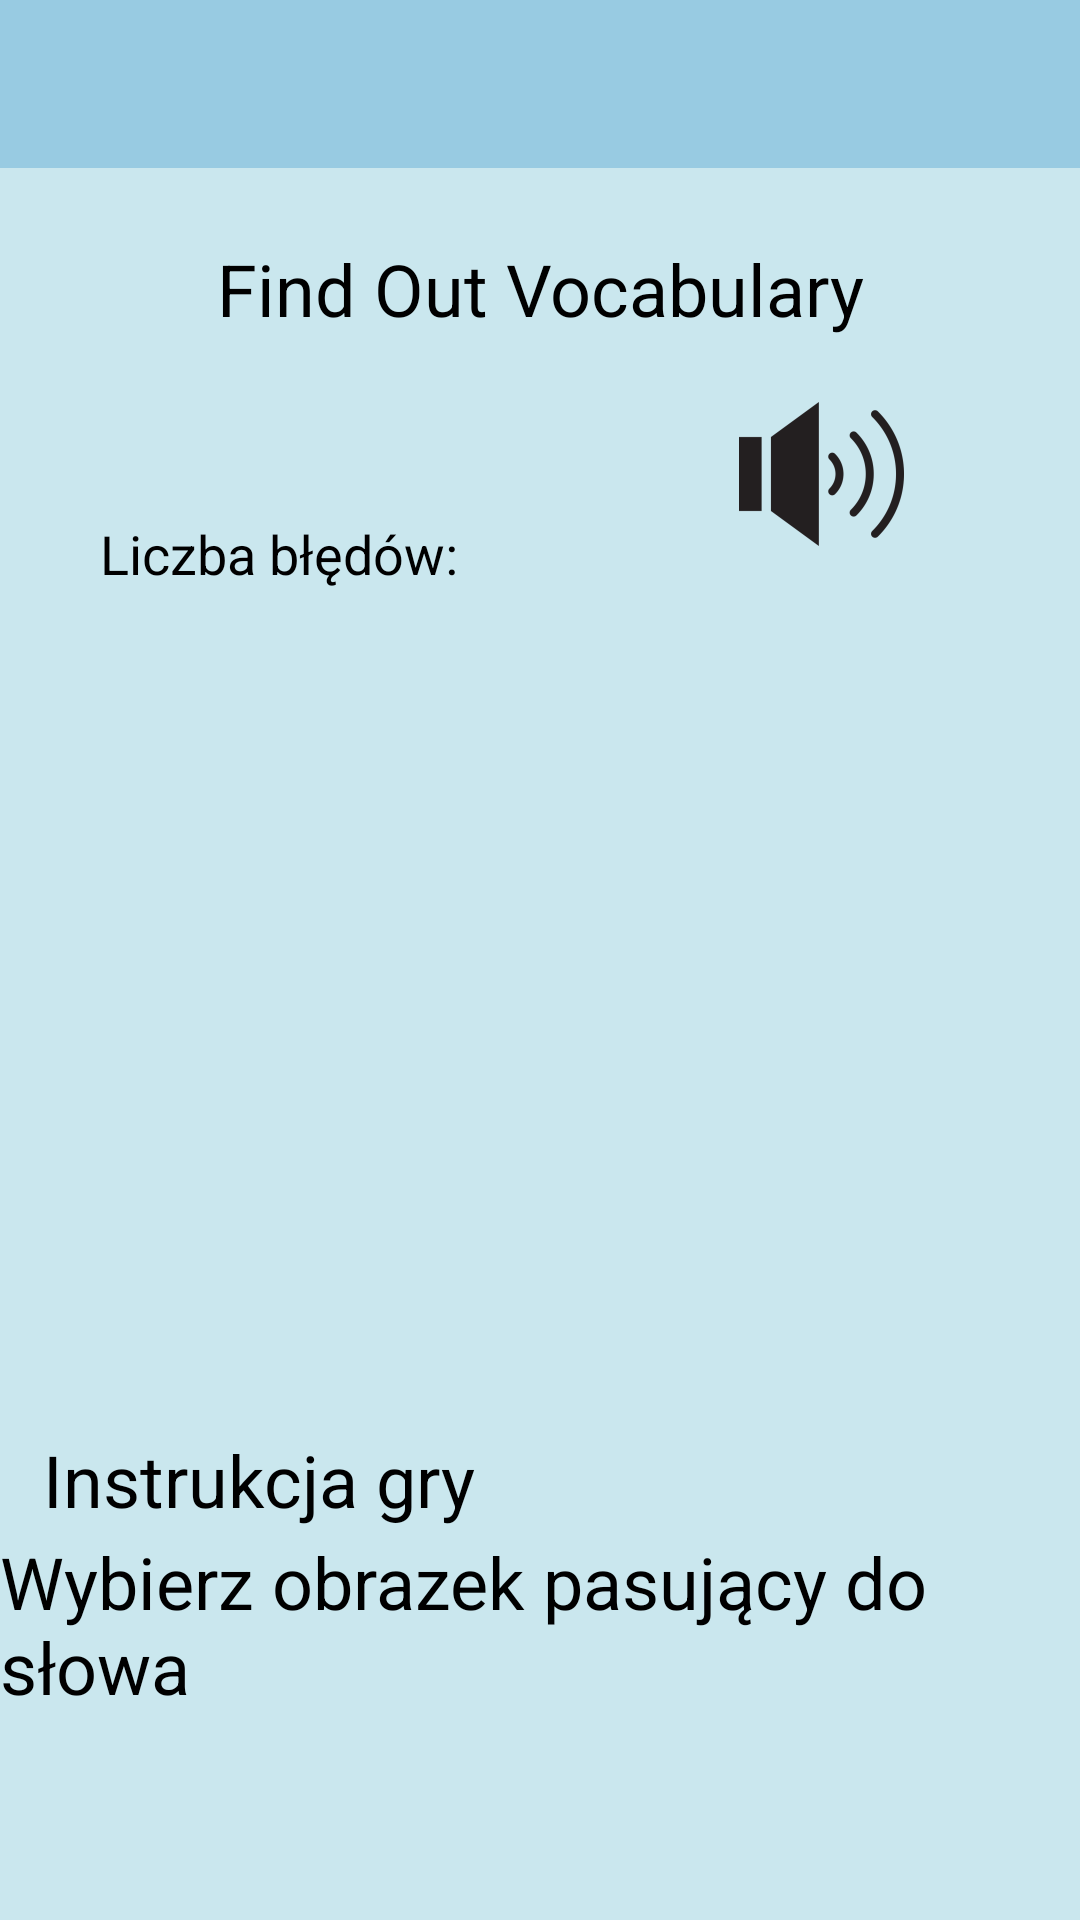

Reconstruct the res/layout file that produces this screen, plus the resources it refers to.
<!-- AndroidManifest.xml: application theme CustomAppTheme -->
<!-- res/layout/activity_find_out_vocabulary_actvity.xml -->
<?xml version="1.0" encoding="utf-8"?>
<androidx.constraintlayout.widget.ConstraintLayout xmlns:android="http://schemas.android.com/apk/res/android"
    xmlns:app="http://schemas.android.com/apk/res-auto"
    xmlns:tools="http://schemas.android.com/tools"
    android:layout_width="match_parent"
    android:layout_height="match_parent"
    android:background="@color/colorAppBackground"
    android:orientation="vertical"
    tools:context=".FindOutVocabularyActvity">

    <include
        android:id="@+id/app_toolbar"
        layout="@layout/toolbar" />

    <TextView
        android:id="@+id/findOutVocabularyTitle"
        android:layout_width="match_parent"
        android:layout_height="wrap_content"
        android:layout_gravity="center"
        android:layout_marginTop="24dp"
        android:gravity="center"
        android:textColor="@color/colorActionButtonsText"
        android:text="@string/find_out_vocabulary_gameTitle"
        android:textSize="24sp"
        app:layout_constraintTop_toBottomOf="@+id/app_toolbar"
        tools:layout_editor_absoluteX="0dp" />

    <TextView
        android:id="@+id/findOutVocabularyWord"
        android:layout_width="wrap_content"
        android:layout_height="wrap_content"
        android:layout_gravity="center"
        android:gravity="center"
        android:textColor="@color/colorActionButtonsText"
        android:textSize="24sp"
        app:layout_constraintBottom_toBottomOf="parent"
        app:layout_constraintEnd_toEndOf="parent"
        app:layout_constraintHorizontal_bias="0.45"
        app:layout_constraintStart_toStartOf="parent"
        app:layout_constraintTop_toTopOf="parent"
        app:layout_constraintVertical_bias="0.223" />

    <RadioButton
        android:id="@+id/findOutPictureFirstAudio"
        android:layout_width="89dp"
        android:layout_height="80dp"
        android:button="@mipmap/ic_speaker_foreground"
        app:layout_constraintBottom_toBottomOf="parent"
        app:layout_constraintEnd_toEndOf="parent"
        app:layout_constraintHorizontal_bias="0.528"
        app:layout_constraintStart_toEndOf="@+id/findOutVocabularyWord"
        app:layout_constraintTop_toTopOf="parent"
        app:layout_constraintVertical_bias="0.211" />


    <TextView
        android:id="@+id/findOutPictureShotsTitle"
        android:layout_width="wrap_content"
        android:layout_height="wrap_content"
        android:text="@string/shots_title"
        android:textColor="@color/colorActionButtonsText"
        android:textSize="18sp"
        app:layout_constraintBottom_toBottomOf="parent"
        app:layout_constraintEnd_toEndOf="parent"
        app:layout_constraintHorizontal_bias="0.139"
        app:layout_constraintStart_toStartOf="parent"
        app:layout_constraintTop_toTopOf="@+id/app_toolbar"
        app:layout_constraintVertical_bias="0.28" />

    <TextView
        android:id="@+id/findOutVocabularyShots"
        android:layout_width="wrap_content"
        android:layout_height="wrap_content"
        android:textColor="@color/colorActionButtonsText"
        android:textSize="18sp"
        app:layout_constraintBottom_toBottomOf="parent"
        app:layout_constraintEnd_toEndOf="parent"
        app:layout_constraintHorizontal_bias="0.294"
        app:layout_constraintStart_toStartOf="parent"
        app:layout_constraintTop_toTopOf="parent"
        app:layout_constraintVertical_bias="0.28" />

    <ImageView
        android:id="@+id/findOutPictureFirstItem"
        android:layout_width="110dp"
        android:layout_height="108dp"
        android:contentDescription="@string/find_out_picture_imageGame"
        app:layout_constraintBottom_toBottomOf="parent"
        app:layout_constraintEnd_toEndOf="parent"
        app:layout_constraintHorizontal_bias="0.169"
        app:layout_constraintStart_toStartOf="parent"
        app:layout_constraintTop_toTopOf="parent"
        app:layout_constraintVertical_bias="0.415" />

    <ImageView
        android:id="@+id/findOutPictureSecondItem"
        android:layout_width="110dp"
        android:layout_height="108dp"
        android:contentDescription="@string/find_out_picture_imageGame"
        app:layout_constraintBottom_toBottomOf="parent"
        app:layout_constraintEnd_toEndOf="parent"
        app:layout_constraintHorizontal_bias="0.877"
        app:layout_constraintStart_toStartOf="parent"
        app:layout_constraintTop_toTopOf="parent"
        app:layout_constraintVertical_bias="0.415" />

    <ImageView
        android:id="@+id/findOutPictureThirdItem"
        android:layout_width="110dp"
        android:layout_height="108dp"
        android:contentDescription="@string/find_out_picture_imageGame"
        app:layout_constraintBottom_toBottomOf="parent"
        app:layout_constraintEnd_toEndOf="parent"
        app:layout_constraintHorizontal_bias="0.169"
        app:layout_constraintStart_toStartOf="parent"
        app:layout_constraintTop_toTopOf="parent"
        app:layout_constraintVertical_bias="0.672" />

    <ImageView
        android:id="@+id/findOutPictureFourItem"
        android:layout_width="110dp"
        android:layout_height="108dp"
        android:contentDescription="@string/find_out_picture_imageGame"
        app:layout_constraintBottom_toBottomOf="parent"
        app:layout_constraintEnd_toEndOf="parent"
        app:layout_constraintHorizontal_bias="0.877"
        app:layout_constraintStart_toStartOf="parent"

        app:layout_constraintTop_toTopOf="parent"
        app:layout_constraintVertical_bias="0.672" />

    <TextView
        android:id="@+id/findOutVocabularyInstruction"
        android:layout_width="wrap_content"
        android:layout_height="wrap_content"
        android:text="@string/instruction_game_title"
        android:textColor="@color/colorActionButtonsText"
        android:textSize="24sp"
        app:layout_constraintBottom_toBottomOf="parent"
        app:layout_constraintEnd_toEndOf="parent"
        app:layout_constraintHorizontal_bias="0.067"
        app:layout_constraintStart_toStartOf="parent"
        app:layout_constraintTop_toTopOf="parent"
        app:layout_constraintVertical_bias="0.785" />

    <TextView
        android:id="@+id/findOutVocabularyInstructionDescription"
        android:layout_width="wrap_content"
        android:layout_height="wrap_content"
        android:text="@string/find_out_vocabulary_game_instruction"
        android:textColor="@color/colorActionButtonsText"
        android:textSize="24sp"
        app:layout_constraintBottom_toBottomOf="parent"
        app:layout_constraintEnd_toEndOf="parent"
        app:layout_constraintHorizontal_bias="0.562"
        app:layout_constraintStart_toStartOf="parent"
        app:layout_constraintTop_toTopOf="parent"
        app:layout_constraintVertical_bias="0.882" />

</androidx.constraintlayout.widget.ConstraintLayout>
<!-- res/layout/toolbar.xml (included above) -->
<?xml version="1.0" encoding="utf-8"?>
<androidx.appcompat.widget.Toolbar
    xmlns:android="http://schemas.android.com/apk/res/android"
    xmlns:app="http://schemas.android.com/apk/res-auto"
    android:layout_width="match_parent"
    android:layout_height="wrap_content"
    android:id="@+id/toolbar"
    android:background="@color/colorActionBar"
    android:layout_marginBottom="13dp"
    android:theme="@style/ThemeOverlay.AppCompat.Dark.ActionBar"
    app:popupTheme="@style/ThemeOverlay.AppCompat.Light"
    style="@style/CustomAppTheme">

</androidx.appcompat.widget.Toolbar>
<!-- resources referenced by this layout -->
<resources>
  <color name="colorActionBar">#98CBE2</color>
  <color name="colorActionButtonsText">#000</color>
  <color name="colorAppBackground">#CAE7EE</color>
  <!-- mipmap ic_speaker_foreground: png bitmap (mipmap-hdpi, 1938 bytes) -->
  <string name="find_out_picture_imageGame">Find Out Picture Zdjecie</string>
  <string name="find_out_vocabulary_gameTitle">Find Out Vocabulary</string>
  <string name="find_out_vocabulary_game_instruction">Wybierz obrazek pasujący do słowa</string>
  <string name="instruction_game_title">Instrukcja gry</string>
  <string name="shots_title">Liczba błędów: </string>
  <style name="CustomAppTheme" parent="Theme.AppCompat.NoActionBar">
          
          <item name="colorPrimary">#CAE7EE</item>
          <item name="colorPrimaryDark">#57BDDD</item>
          <item name="colorAccent">#87ed70</item>
      </style>
</resources>
